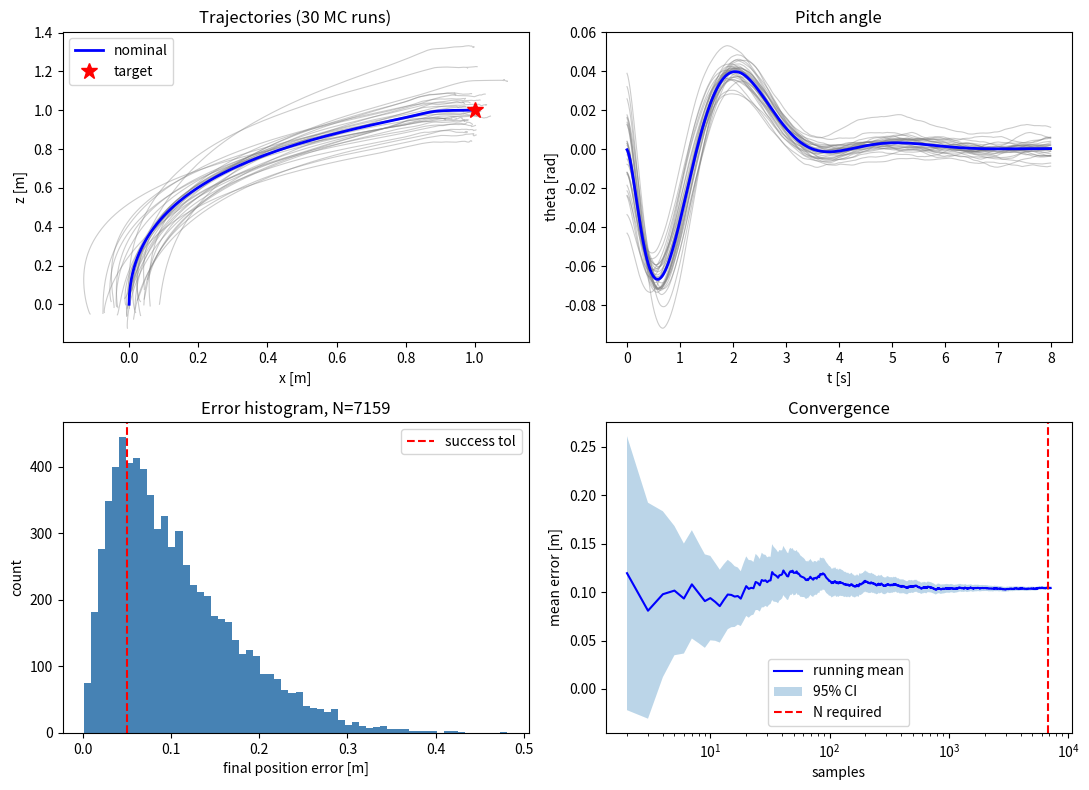

Recreate this plot in Python. (Note: this script raises an exception after producing the figure.)
"""Monte Carlo simulation and minimum sample size for a PVTOL hover controller.

Steps shown by the script:
  1. PVTOL model and nominal parameters.
  2. Uncertainty sources (all variances): parameters, initial conditions,
     sensor noise, actuator noise and wind disturbance.
  3. Nominal simulation (no noise).
  4. Pilot Monte Carlo to estimate sigma (mean metric) and p (success rate).
  5. Minimum sample size for 95 % confidence and error E < 0.01.
  6. Full Monte Carlo with that N.
  7. Verification of the confidence intervals.

PVTOL model (m = 1, J = 1), plus a wind disturbance d = (dx, dz) for the MC study:
  x''  = -(U/m)*sin(th) + dx/m
  z''  =  (U/m)*cos(th) - g + dz/m
  th'' = tau/J
"""
import math

import numpy as np

Z_95 = 1.959964  # two-sided 95 % normal quantile
E_MAX = 0.01     # maximum allowed half-width of the confidence interval

# ---------------------------------------------------------------- Step 1
NOMINAL = {"m": 1.0, "J": 1.0, "g": 9.81}
GAINS = {"kpx": 1.0, "kdx": 2.0, "kpz": 4.0, "kdz": 4.0, "kpt": 25.0, "kdt": 10.0}
TARGET = (1.0, 1.0)          # hover set point (x_r, z_r) [m]
DT, T_FINAL = 0.01, 8.0      # integration step and horizon [s]
SUCCESS_TOL = 0.05           # run is a "success" if final position error < 5 cm

# ---------------------------------------------------------------- Step 2
# Standard deviations; variance = sigma**2.
SIGMA = {
    # plant parameters (true plant differs from controller model)
    "m": 0.05, "J": 0.1, "g": 0.005,
    # initial conditions around the origin
    "x0": 0.05, "z0": 0.05, "th0": 0.02, "vx0": 0.02, "vz0": 0.02, "w0": 0.02,
    # sensor noise (per sample, white)
    "s_pos": 0.01, "s_th": 0.005, "s_vel": 0.02, "s_w": 0.01,
    # actuator noise: U relative, tau additive [N m]
    "a_U": 0.02, "a_tau": 0.04,
    # wind: constant bias per run + white gust per step [N]
    "wind_bias": 0.03, "wind_gust": 0.05,
}


def print_variance_table():
    print("\nSTEP 2 - Uncertainty sources")
    print(f"  {'source':<10}{'sigma':>10}{'variance':>14}")
    for k, s in SIGMA.items():
        print(f"  {k:<10}{s:>10.4f}{s * s:>14.2e}")


def sample_plant(n, rng, scale):
    """Draw n random plants and initial states (scale=0 gives the nominal case)."""
    s = {k: v * scale for k, v in SIGMA.items()}
    p = {k: NOMINAL[k] + s[k] * rng.standard_normal(n) for k in NOMINAL}
    p["state"] = np.vstack([
        s["x0"] * rng.standard_normal(n), s["z0"] * rng.standard_normal(n),
        s["th0"] * rng.standard_normal(n), s["vx0"] * rng.standard_normal(n),
        s["vz0"] * rng.standard_normal(n), s["w0"] * rng.standard_normal(n),
    ])
    p["wind"] = s["wind_bias"] * rng.standard_normal((2, n))
    return p, s


def simulate(n, rng, scale=1.0, record=False):
    """Vectorized simulation of n PVTOL runs; returns final position error per run."""
    p, s = sample_plant(n, rng, scale)
    x, z, th, vx, vz, w = p["state"]
    m0, J0, g0 = NOMINAL["m"], NOMINAL["J"], NOMINAL["g"]
    G = GAINS
    xr, zr = TARGET
    steps = int(T_FINAL / DT)
    hist = np.zeros((steps, 3, n)) if record else None

    for k in range(steps):
        # sensor measurements
        xm = x + s["s_pos"] * rng.standard_normal(n)
        zm = z + s["s_pos"] * rng.standard_normal(n)
        thm = th + s["s_th"] * rng.standard_normal(n)
        vxm = vx + s["s_vel"] * rng.standard_normal(n)
        vzm = vz + s["s_vel"] * rng.standard_normal(n)
        wm = w + s["s_w"] * rng.standard_normal(n)

        # cascaded controller designed with nominal parameters
        ax_des = G["kpx"] * (xr - xm) - G["kdx"] * vxm
        az_des = G["kpz"] * (zr - zm) - G["kdz"] * vzm
        th_des = np.clip(-ax_des / g0, -0.5, 0.5)  # x'' ~ -g*th near hover
        U = m0 * (g0 + az_des) / np.maximum(np.cos(thm), 0.5)
        U = np.clip(U, 0.0, 3.0 * m0 * g0)
        tau = J0 * (G["kpt"] * (th_des - thm) - G["kdt"] * wm)

        # actuator noise
        U = U * (1.0 + s["a_U"] * rng.standard_normal(n))
        tau = tau + s["a_tau"] * rng.standard_normal(n)

        # wind
        dx = p["wind"][0] + s["wind_gust"] * rng.standard_normal(n)
        dz = p["wind"][1] + s["wind_gust"] * rng.standard_normal(n)

        # true plant (random parameters)
        ax = -(U / p["m"]) * np.sin(th) + dx / p["m"]
        az = (U / p["m"]) * np.cos(th) - p["g"] + dz / p["m"]
        aw = tau / p["J"]

        # semi-implicit Euler
        vx, vz, w = vx + ax * DT, vz + az * DT, w + aw * DT
        x, z, th = x + vx * DT, z + vz * DT, th + w * DT
        if record:
            hist[k] = (x, z, th)

    err = np.hypot(x - xr, z - zr)
    return err, hist


def ci_mean(e):
    n = e.size
    half = Z_95 * e.std(ddof=1) / math.sqrt(n)
    return e.mean(), half


def ci_prop(success):
    n = success.size
    p = success.mean()
    return p, Z_95 * math.sqrt(p * (1 - p) / n)


def main():
    rng = np.random.default_rng(2026)

    print("STEP 1 - PVTOL model")
    print(f"  nominal parameters: {NOMINAL}")
    print(f"  controller gains:   {GAINS}")
    print(f"  target={TARGET}, dt={DT}s, T={T_FINAL}s, success if error < {SUCCESS_TOL} m")

    print_variance_table()

    print("\nSTEP 3 - Nominal simulation (all sigmas = 0)")
    e_nom, hist_nom = simulate(1, rng, scale=0.0, record=True)
    print(f"  final position error = {e_nom[0]:.6f} m")

    n0 = 500
    print(f"\nSTEP 4 - Pilot Monte Carlo, n0 = {n0}")
    e0, _ = simulate(n0, rng)
    s0 = e0.std(ddof=1)
    p0 = (e0 < SUCCESS_TOL).mean()
    print(f"  mean error = {e0.mean():.5f} m, sigma = {s0:.5f} m, p_success = {p0:.4f}")

    print(f"\nSTEP 5 - Minimum sample size (95 % confidence, E = {E_MAX})")
    n_mean = math.ceil((Z_95 * s0 / E_MAX) ** 2)
    n_prop = math.ceil(Z_95 ** 2 * p0 * (1 - p0) / E_MAX ** 2)
    n_worst = math.ceil(Z_95 ** 2 * 0.25 / E_MAX ** 2)
    print(f"  mean error : n = (z*sigma/E)^2      = ({Z_95:.3f}*{s0:.4f}/{E_MAX})^2 = {n_mean}")
    print(f"  proportion : n = z^2*p(1-p)/E^2     = {Z_95:.3f}^2*{p0:.3f}*{1 - p0:.3f}/{E_MAX}^2 = {n_prop}")
    print(f"  proportion worst case (p = 0.5)     = {n_worst}")
    n_req = max(n_mean, n_prop, n0)
    print(f"  -> N = max(n_mean, n_prop) = {n_req}")

    print(f"\nSTEP 6 - Full Monte Carlo, N = {n_req}")
    e, _ = simulate(n_req, rng)
    # the pilot sigma/p are estimates; top up if the final half-width still exceeds E
    while True:
        m, hm = ci_mean(e)
        p, hp = ci_prop(e < SUCCESS_TOL)
        if hm < E_MAX and hp < E_MAX:
            break
        n_more = max(math.ceil((Z_95 * e.std(ddof=1) / E_MAX) ** 2),
                     math.ceil(Z_95 ** 2 * p * (1 - p) / E_MAX ** 2)) - e.size + 1
        print(f"  half-width above E, adding {n_more} runs")
        e = np.concatenate([e, simulate(n_more, rng)[0]])

    print("\nSTEP 7 - Results")
    print(f"  N used               = {e.size}")
    print(f"  mean error           = {m:.5f} m, 95% CI [{m - hm:.5f}, {m + hm:.5f}], half-width = {hm:.5f}")
    print(f"  success probability  = {p:.4f}, 95% CI [{p - hp:.4f}, {p + hp:.4f}], half-width = {hp:.5f}")
    print(f"  both half-widths < {E_MAX}: {hm < E_MAX and hp < E_MAX}")

    try:
        import matplotlib.pyplot as plt
    except ImportError:
        return

    t = np.arange(hist_nom.shape[0]) * DT
    _, hist_mc = simulate(30, np.random.default_rng(1), record=True)
    i_all = np.arange(1, e.size + 1)
    running = np.cumsum(e) / i_all
    var = (np.cumsum(e ** 2) - i_all * running ** 2)[1:] / (i_all[1:] - 1)
    idx = i_all[1:]
    band = Z_95 * np.sqrt(np.maximum(var, 0.0)) / np.sqrt(idx)

    fig, ax = plt.subplots(2, 2, figsize=(11, 8))
    ax[0, 0].plot(hist_mc[:, 0, :], hist_mc[:, 1, :], color="gray", alpha=0.4, lw=0.8)
    ax[0, 0].plot(hist_nom[:, 0, 0], hist_nom[:, 1, 0], "b", lw=2, label="nominal")
    ax[0, 0].plot(*TARGET, "r*", ms=12, label="target")
    ax[0, 0].set(xlabel="x [m]", ylabel="z [m]", title="Trajectories (30 MC runs)")
    ax[0, 0].legend()
    ax[0, 1].plot(t, hist_mc[:, 2, :], color="gray", alpha=0.4, lw=0.8)
    ax[0, 1].plot(t, hist_nom[:, 2, 0], "b", lw=2)
    ax[0, 1].set(xlabel="t [s]", ylabel="theta [rad]", title="Pitch angle")
    ax[1, 0].hist(e, bins=60, color="steelblue")
    ax[1, 0].axvline(SUCCESS_TOL, color="r", ls="--", label="success tol")
    ax[1, 0].set(xlabel="final position error [m]", ylabel="count", title=f"Error histogram, N={e.size}")
    ax[1, 0].legend()
    ax[1, 1].plot(idx, running[1:], "b", label="running mean")
    ax[1, 1].fill_between(idx, running[1:] - band, running[1:] + band, alpha=0.3, label="95% CI")
    ax[1, 1].axvline(n_req, color="r", ls="--", label="N required")
    ax[1, 1].set(xscale="log", xlabel="samples", ylabel="mean error [m]", title="Convergence")
    ax[1, 1].legend()
    fig.tight_layout()
    out = __file__.replace(".py", ".png")
    fig.savefig(out, dpi=120)
    print(f"\n  figure saved to {out}")


if __name__ == "__main__":
    main()
